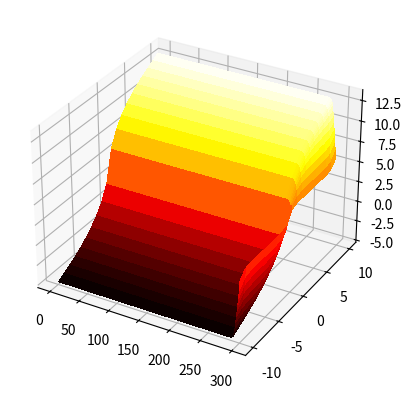

Recreate this plot in Python.
from mpl_toolkits.mplot3d import Axes3D
import numpy as np
import pandas as pd
import matplotlib.pyplot as plt
from pprint import pprint
from scipy.linalg import expm
import math

#https://arxiv.org/pdf/1105.3115.pdf

## BASIC VARIABLES
max_inventory_Q = 10
min_inventory_Q = -max_inventory_Q
iterations_reference = 2 * max_inventory_Q + 1
sigma = 0.04
A = 0.9
kappa = 0.23
gamma =  0.01
T = 300
dt = 5
u = 0.98

## ALPHA, Nill
alpha = kappa / 2 * gamma * sigma ** 2
beta = kappa * u
nill  = A * (1 + gamma / kappa) ** - (1 + kappa / gamma)

assert len(list(range(min_inventory_Q, max_inventory_Q + 1, 1))) == iterations_reference

matrix_M = []
first_row = []
last_row = []
list_middle_rows = []
for i in range(min_inventory_Q, max_inventory_Q + 1, 1):

    # Populating first row
    if i == min_inventory_Q: 
        first_row.append(alpha * max_inventory_Q ** 2 + beta * max_inventory_Q)
        first_row.append(-nill)
        first_row.extend([0 for j in range(iterations_reference - 2)])

    # Populating last row
    elif i == max_inventory_Q:
        last_row.extend([0 for j in range(iterations_reference - 2)])
        last_row.append(-nill)
        last_row.append(alpha * max_inventory_Q ** 2 + beta * max_inventory_Q)

    # Populating middle rows
    else:
        middle_row = []
        if i < 0:
            middle_row.extend([-nill, alpha * ( max_inventory_Q - (max_inventory_Q - abs(i)) ) ** 2 + beta * ( max_inventory_Q - (max_inventory_Q - abs(i)) ), -nill])
            middle_row.extend([0 for j in range(iterations_reference - 3)])

            if i > -max_inventory_Q + 1:
                for j in range(0, max_inventory_Q + i - 1, 1):
                    middle_row.insert(0,middle_row.pop())

        if i == 0:
            middle_row = [0 for j in range(iterations_reference)]
            middle_row[max_inventory_Q + 1] = -nill
            middle_row[max_inventory_Q - 1] = -nill
            assert len(middle_row) == iterations_reference

        if i > 0:
            middle_row.extend([0 for j in range(iterations_reference - 3)])
            middle_row.extend([-nill, alpha * ( max_inventory_Q - (max_inventory_Q - abs(i)) ) ** 2 + beta * ( max_inventory_Q - (max_inventory_Q - abs(i)) ), -nill])

            for j in range(0,  max_inventory_Q - i - 1, 1):
                middle_row.append(middle_row.pop(0))

        assert len(middle_row) == iterations_reference
        list_middle_rows.append(middle_row)

matrix_M.append(first_row)
matrix_M.extend(list_middle_rows)
matrix_M.append(last_row)

assert len(first_row) == iterations_reference
assert len(last_row) == iterations_reference

# Converting to numpy array
matrix_M = np.matrix(matrix_M)


# Simulating negative inventory
list_evolution_bid = []
list_evolution_ask = []
for t in range(0, T  , 1):
    dict_bid = {}
    dict_ask = {}
    list_bid_at_t = []
    container = -matrix_M * (T - t)

    v_of_t = expm(container)
    v_of_t  = np.sum(np.multiply(v_of_t, np.ones(v_of_t.shape[0])), axis=1)

    for q in range(0, iterations_reference -1, 1):
        bid = (1 / kappa) * np.log(v_of_t[q] / v_of_t[q + 1]) + (1 / gamma) * np.log(1 + gamma / kappa)
        ask = (1 / kappa) * np.log(v_of_t[q] / v_of_t[q - 1]) + (1 / gamma) * np.log(1 + gamma / kappa)
        dict_ask[q - max_inventory_Q] = ask
        dict_bid[q - max_inventory_Q] = bid

    dict_bid[max_inventory_Q] = None
    dict_ask[min_inventory_Q] = None
    dict_ask[max_inventory_Q] = dict_bid[min_inventory_Q]

    list_evolution_bid.append(list(dict_bid.values()))
    list_evolution_ask.append(list(dict_ask.values()))

# Plotting 
X = np.arange(1, T + 1)
Y = np.arange(min_inventory_Q, max_inventory_Q+1 , 1)
X, Y = np.meshgrid(X, Y)
Y = np.rot90(Y,2)

Z = np.array(list_evolution_bid).T
Z = np.array(list_evolution_ask).T

fig = plt.figure()
ax = fig.add_subplot(111, projection='3d')

surf = ax.plot_surface(X, Y, Z, rstride=1, cstride=1, cmap='hot', linewidth=0, antialiased=False)
plt.show()
